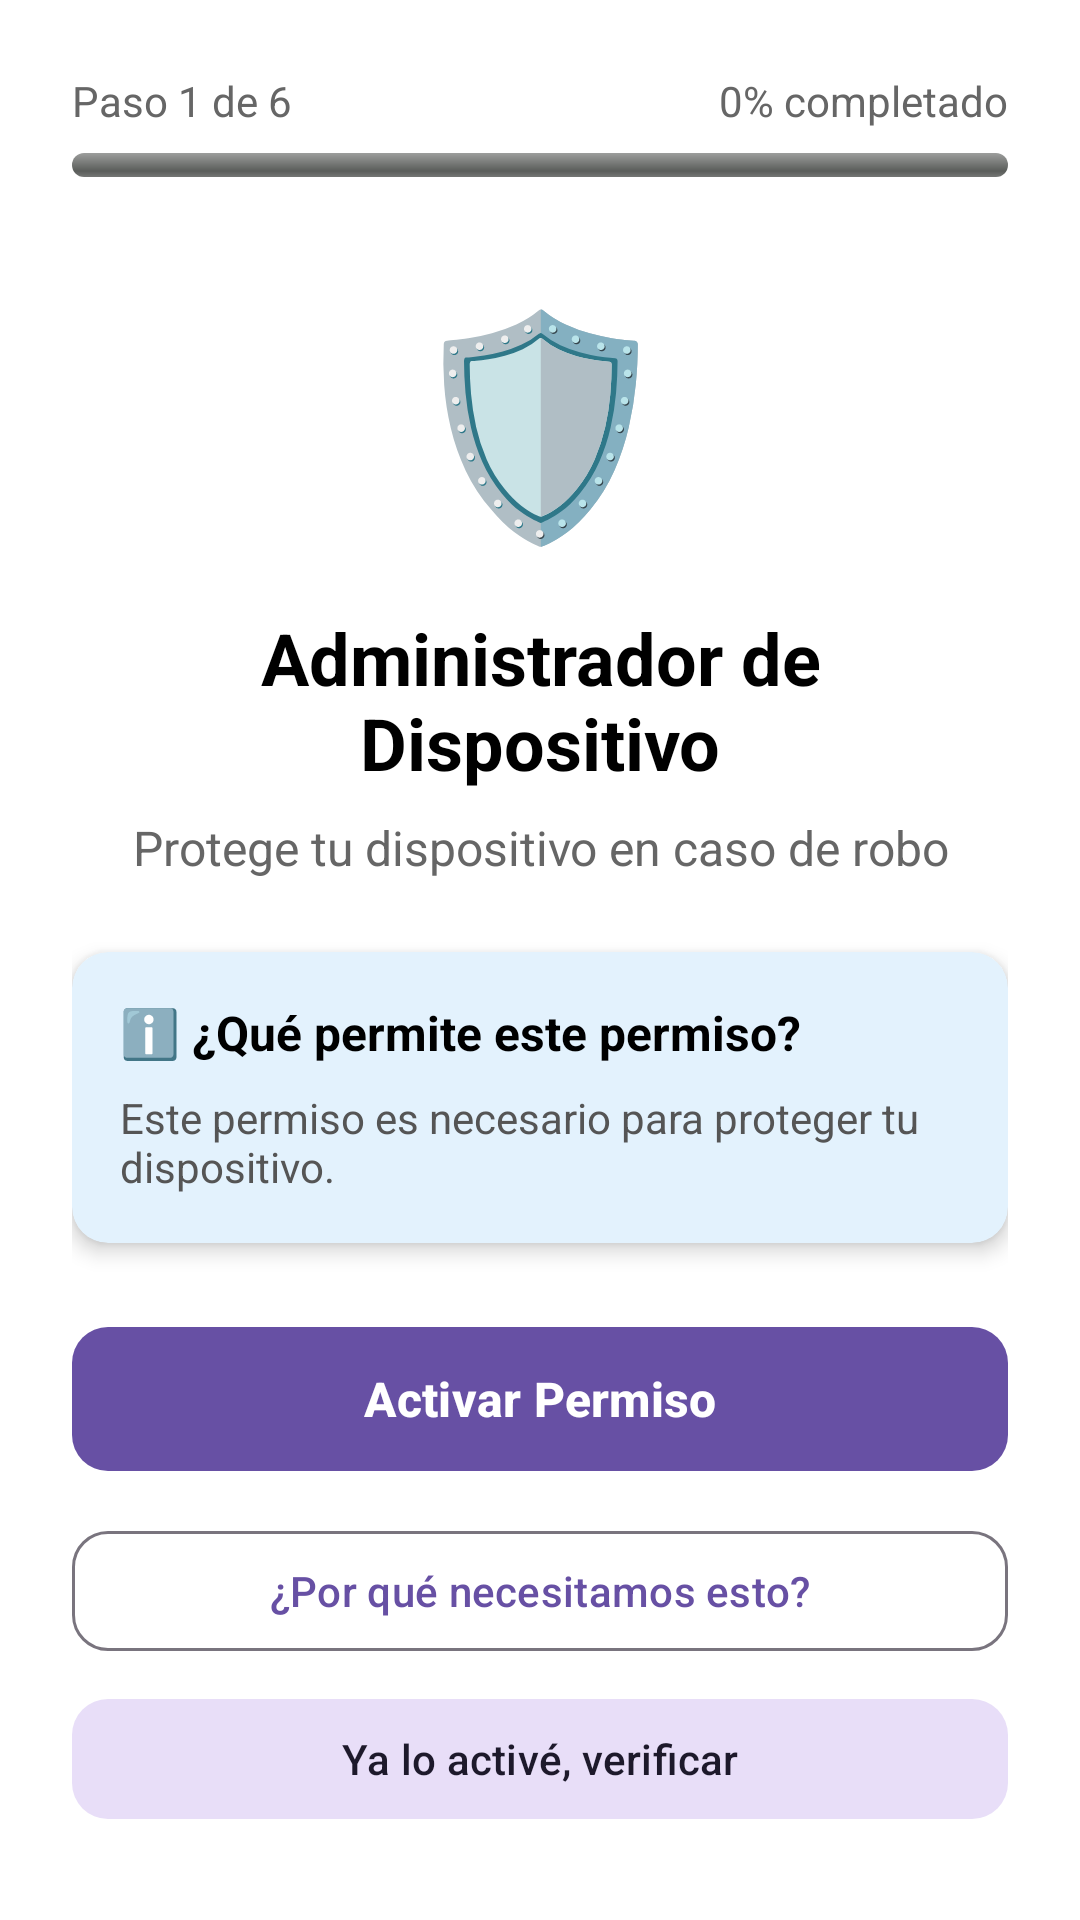

Produce the Android XML layout that renders to this screen, including the resource entries it uses.
<!-- AndroidManifest.xml: application theme Theme.GuardiantApp -->
<!-- res/layout/activity_onboarding.xml -->
<?xml version="1.0" encoding="utf-8"?>
<ScrollView xmlns:android="http://schemas.android.com/apk/res/android"
    xmlns:app="http://schemas.android.com/apk/res-auto"
    xmlns:tools="http://schemas.android.com/tools"
    android:layout_width="match_parent"
    android:layout_height="match_parent"
    android:fillViewport="true"
    android:background="@android:color/white">

    <androidx.constraintlayout.widget.ConstraintLayout
        android:layout_width="match_parent"
        android:layout_height="wrap_content"
        android:padding="24dp">

        
        <TextView
            android:id="@+id/tvStepNumber"
            android:layout_width="wrap_content"
            android:layout_height="wrap_content"
            android:text="Paso 1 de 6"
            android:textSize="14sp"
            android:textColor="#666666"
            app:layout_constraintTop_toTopOf="parent"
            app:layout_constraintStart_toStartOf="parent" />

        <TextView
            android:id="@+id/tvProgress"
            android:layout_width="wrap_content"
            android:layout_height="wrap_content"
            android:text="0% completado"
            android:textSize="14sp"
            android:textColor="#666666"
            app:layout_constraintTop_toTopOf="parent"
            app:layout_constraintEnd_toEndOf="parent" />

        <ProgressBar
            android:id="@+id/progressBar"
            style="@android:style/Widget.ProgressBar.Horizontal"
            android:layout_width="0dp"
            android:layout_height="8dp"
            android:layout_marginTop="8dp"
            android:max="100"
            android:progress="0"
            app:layout_constraintTop_toBottomOf="@id/tvStepNumber"
            app:layout_constraintStart_toStartOf="parent"
            app:layout_constraintEnd_toEndOf="parent" />

        
        <TextView
            android:id="@+id/tvStepIcon"
            android:layout_width="wrap_content"
            android:layout_height="wrap_content"
            android:layout_marginTop="32dp"
            android:text="🛡️"
            android:textSize="72sp"
            app:layout_constraintTop_toBottomOf="@id/progressBar"
            app:layout_constraintStart_toStartOf="parent"
            app:layout_constraintEnd_toEndOf="parent" />

        
        <TextView
            android:id="@+id/tvStepTitle"
            android:layout_width="0dp"
            android:layout_height="wrap_content"
            android:layout_marginTop="16dp"
            android:text="Administrador de Dispositivo"
            android:textSize="24sp"
            android:textStyle="bold"
            android:textColor="#000000"
            android:gravity="center"
            app:layout_constraintTop_toBottomOf="@id/tvStepIcon"
            app:layout_constraintStart_toStartOf="parent"
            app:layout_constraintEnd_toEndOf="parent" />

        
        <TextView
            android:id="@+id/tvStepDescription"
            android:layout_width="0dp"
            android:layout_height="wrap_content"
            android:layout_marginTop="8dp"
            android:text="Protege tu dispositivo en caso de robo"
            android:textSize="16sp"
            android:textColor="#666666"
            android:gravity="center"
            app:layout_constraintTop_toBottomOf="@id/tvStepTitle"
            app:layout_constraintStart_toStartOf="parent"
            app:layout_constraintEnd_toEndOf="parent" />

        
        <androidx.cardview.widget.CardView
            android:id="@+id/cardInfo"
            android:layout_width="0dp"
            android:layout_height="wrap_content"
            android:layout_marginTop="24dp"
            app:cardCornerRadius="12dp"
            app:cardElevation="4dp"
            app:cardBackgroundColor="#E3F2FD"
            app:layout_constraintTop_toBottomOf="@id/tvStepDescription"
            app:layout_constraintStart_toStartOf="parent"
            app:layout_constraintEnd_toEndOf="parent">

            <LinearLayout
                android:layout_width="match_parent"
                android:layout_height="wrap_content"
                android:orientation="vertical"
                android:padding="16dp">

                <TextView
                    android:layout_width="wrap_content"
                    android:layout_height="wrap_content"
                    android:text="ℹ️ ¿Qué permite este permiso?"
                    android:textSize="16sp"
                    android:textStyle="bold"
                    android:textColor="#000000" />

                <TextView
                    android:layout_width="match_parent"
                    android:layout_height="wrap_content"
                    android:layout_marginTop="8dp"
                    android:text="Este permiso es necesario para proteger tu dispositivo."
                    android:textSize="14sp"
                    android:textColor="#555555" />
            </LinearLayout>
        </androidx.cardview.widget.CardView>

        
        <com.google.android.material.button.MaterialButton
            android:id="@+id/btnPrimaryAction"
            android:layout_width="0dp"
            android:layout_height="56dp"
            android:layout_marginTop="24dp"
            android:text="Activar Permiso"
            android:textSize="16sp"
            android:textStyle="bold"
            app:cornerRadius="12dp"
            app:layout_constraintTop_toBottomOf="@id/cardInfo"
            app:layout_constraintStart_toStartOf="parent"
            app:layout_constraintEnd_toEndOf="parent" />

        
        <com.google.android.material.button.MaterialButton
            android:id="@+id/btnMoreInfo"
            android:layout_width="0dp"
            android:layout_height="48dp"
            android:layout_marginTop="12dp"
            android:text="¿Por qué necesitamos esto?"
            android:textSize="14sp"
            style="@style/Widget.Material3.Button.OutlinedButton"
            app:cornerRadius="12dp"
            app:layout_constraintTop_toBottomOf="@id/btnPrimaryAction"
            app:layout_constraintStart_toStartOf="parent"
            app:layout_constraintEnd_toEndOf="parent" />

        
        <com.google.android.material.button.MaterialButton
            android:id="@+id/btnSecondaryAction"
            android:layout_width="0dp"
            android:layout_height="48dp"
            android:layout_marginTop="8dp"
            android:text="Ya lo activé, verificar"
            android:textSize="14sp"
            style="@style/Widget.Material3.Button.TonalButton"
            app:cornerRadius="12dp"
            app:layout_constraintTop_toBottomOf="@id/btnMoreInfo"
            app:layout_constraintStart_toStartOf="parent"
            app:layout_constraintEnd_toEndOf="parent" />

    </androidx.constraintlayout.widget.ConstraintLayout>

</ScrollView>
<!-- resources referenced by this layout -->
<resources>
  <style name="Theme.GuardiantApp" parent="Base.Theme.GuardiantApp" />
  <style name="Base.Theme.GuardiantApp" parent="Theme.Material3.DayNight.NoActionBar">
          
          
      </style>
</resources>
